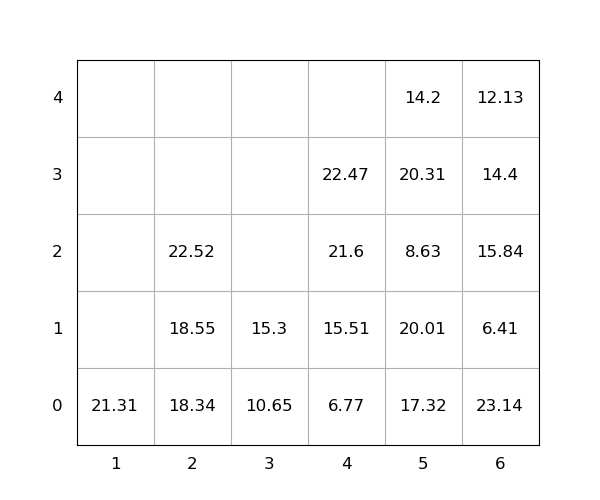

The file beside this chart, header and first rows:
idx, loc_x, loc_y, loc_z, weight, group, score, seq, reloc, size(ft)
1, 5, 0, 0, 17.32, 0, 17.32, 0, 0, 20
2, 2, 0, 0, 18.34, 0, 18.34, 0, 0, 20
3, 6, 0, 0, 23.14, 0, 23.14, 0, 1.0, 20
4, 1, 0, 0, 21.31, 0, 21.31, 0, 0, 20
5, 5, 0, 1, 20.01, 0, 20.01, 0, 1.0, 20
6, 6, 0, 1, 6.41, 0, 6.41, 0, 1.0, 20
7, 6, 0, 2, 15.84, 0, 15.84, 0, 1.0, 20
8, 6, 0, 3, 14.4, 0, 14.4, 0, 1.0, 20
9, 6, 0, 4, 12.13, 0, 12.13, 0, 1.0, 20
10, 5, 0, 2, 8.63, 0, 8.63, 0, 1.0, 20
11, 5, 0, 3, 20.31, 0, 20.31, 1, 1.0, 20
12, 2, 0, 1, 18.55, 0, 18.55, 2, 0, 20
13, 2, 0, 2, 22.52, 0, 22.52, 3, 0, 20
14, 3, 0, 0, 10.65, 0, 10.65, 4, 0, 20
15, 4, 0, 0, 6.77, 0, 6.77, 5, 0, 20
16, 4, 0, 1, 15.51, 0, 15.51, 6, 0, 20
17, 4, 0, 2, 21.6, 0, 21.6, 7, 0, 20
18, 4, 0, 3, 22.47, 0, 22.47, 8, 0, 20
19, 3, 0, 1, 15.3, 0, 15.3, 9, 0, 20
20, 5, 0, 4, 14.2, 0, 14.2, 10, 1.0, 20
